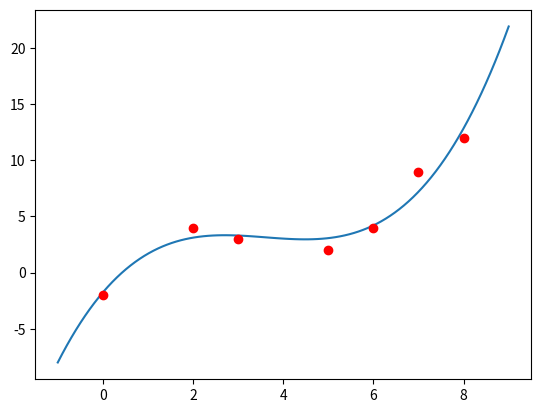

Write Python code to recreate this figure.
import numpy as np
import matplotlib.pyplot as plt

x = [0,2,3,5,6,7,8]
y = [-2,4,3,2,4,9,12]
coefficients = np.polyfit(x,y,3) #3 is degree

print('x:',x)
print('y:',y)
print('coefficients:',coefficients)

fx = np.linspace(-1,9,100)
fy = np.polyval(coefficients,fx)

print('fx:',fx)
print('fy:',fy)

plt.plot(fx,fy,'-')
plt.plot(x,y,'ro')
plt.show()
